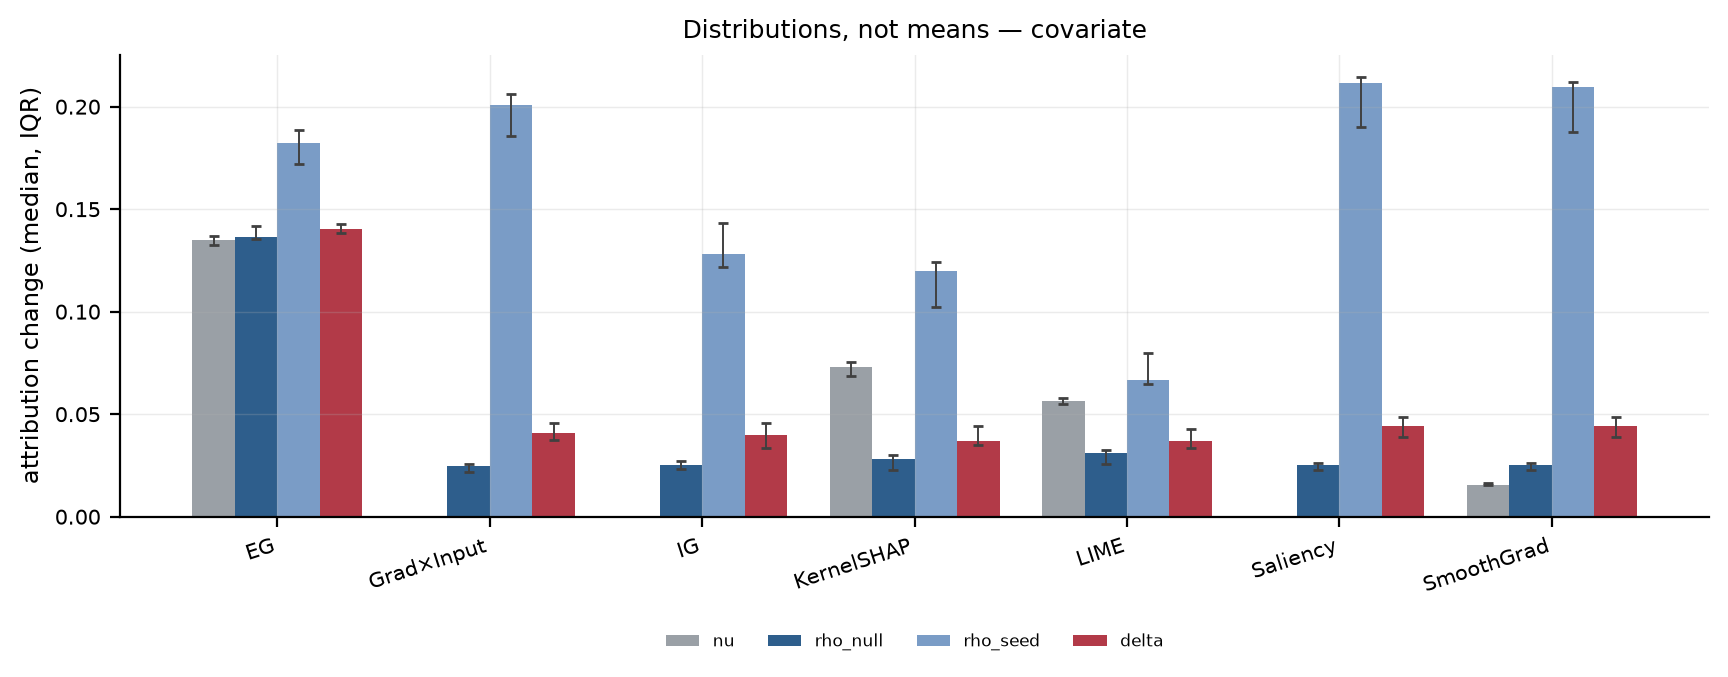

Data behind this chart, as committed beside it:
explainer, quantity, median, q25, q75, n
expected_gradients, nu, 0.1349, 0.1324, 0.137, 10
expected_gradients, rho_null, 0.1364, 0.1355, 0.1416, 10
expected_gradients, rho_seed, 0.1824, 0.1723, 0.1888, 10
expected_gradients, delta, 0.1404, 0.1383, 0.143, 10
gradient_x_input, nu, 0.0, 0.0, 0.0, 10
gradient_x_input, rho_null, 0.02464, 0.02194, 0.02594, 10
gradient_x_input, rho_seed, 0.2009, 0.1856, 0.2062, 10
gradient_x_input, delta, 0.04064, 0.03734, 0.04592, 10
integrated_gradients, nu, 0.0, 0.0, 0.0, 10
integrated_gradients, rho_null, 0.02523, 0.02331, 0.02732, 10
integrated_gradients, rho_seed, 0.128, 0.122, 0.1432, 10
integrated_gradients, delta, 0.03974, 0.03333, 0.04577, 10
kernel_shap, nu, 0.07307, 0.0684, 0.07551, 10
kernel_shap, rho_null, 0.02824, 0.02287, 0.03012, 10
kernel_shap, rho_seed, 0.1197, 0.1022, 0.1241, 10
kernel_shap, delta, 0.03669, 0.03484, 0.04421, 10
lime, nu, 0.05656, 0.05496, 0.05774, 10
lime, rho_null, 0.03084, 0.02576, 0.03277, 10
lime, rho_seed, 0.0668, 0.06467, 0.08006, 10
lime, delta, 0.03692, 0.03333, 0.043, 10
saliency, nu, 0.0, 0.0, 0.0, 10
saliency, rho_null, 0.02514, 0.02265, 0.02608, 10
saliency, rho_seed, 0.2114, 0.19, 0.2146, 10
saliency, delta, 0.04421, 0.03876, 0.0486, 10
smoothgrad, nu, 0.01567, 0.01529, 0.01641, 10
smoothgrad, rho_null, 0.0252, 0.02265, 0.02615, 10
smoothgrad, rho_seed, 0.2097, 0.1878, 0.2119, 10
smoothgrad, delta, 0.04421, 0.03878, 0.04864, 10
